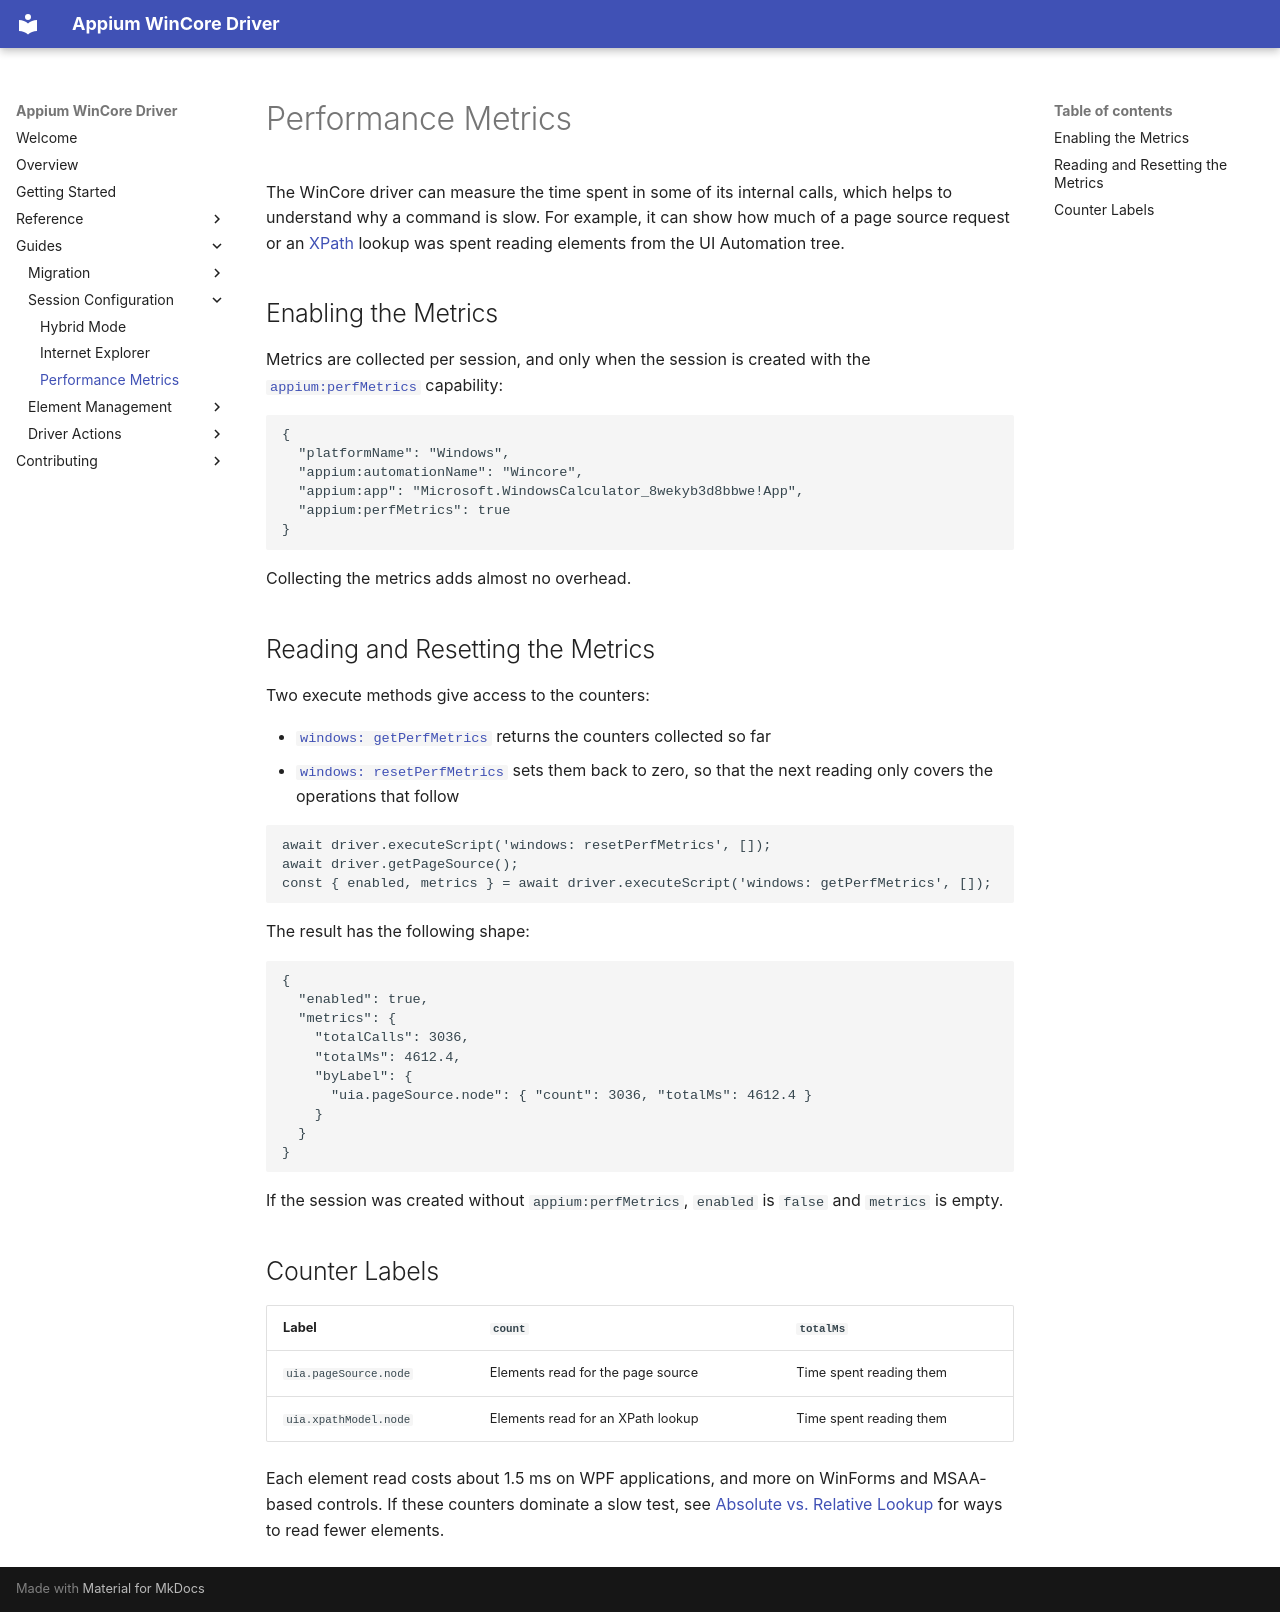

repository: appium/appium-wincore-driver · page: guides/performance/index.html · generator: mkdocs

---
title: Performance Metrics
---

The WinCore driver can measure the time spent in some of its internal calls, which helps to
understand why a command is slow. For example, it can show how much of a page source request or an
[XPath](../reference/locator-strategies.md#xpath) lookup was spent reading elements from the UI
Automation tree.

## Enabling the Metrics

Metrics are collected per session, and only when the session is created with the
[`appium:perfMetrics`](../reference/capabilities.md#perfmetrics) capability:

```json
{
  "platformName": "Windows",
  "appium:automationName": "Wincore",
  "appium:app": "Microsoft.WindowsCalculator_8wekyb3d8bbwe!App",
  "appium:perfMetrics": true
}
```

Collecting the metrics adds almost no overhead.

## Reading and Resetting the Metrics

Two execute methods give access to the counters:

* [`windows: getPerfMetrics`](../reference/execute-methods.md#windows-getperfmetrics) returns the
  counters collected so far
* [`windows: resetPerfMetrics`](../reference/execute-methods.md#windows-resetperfmetrics) sets
  them back to zero, so that the next reading only covers the operations that follow

```js
await driver.executeScript('windows: resetPerfMetrics', []);
await driver.getPageSource();
const { enabled, metrics } = await driver.executeScript('windows: getPerfMetrics', []);
```

The result has the following shape:

```json
{
  "enabled": true,
  "metrics": {
    "totalCalls": 3036,
    "totalMs": 4612.4,
    "byLabel": {
      "uia.pageSource.node": { "count": 3036, "totalMs": 4612.4 }
    }
  }
}
```

If the session was created without `appium:perfMetrics`, `enabled` is `false` and `metrics` is
empty.

## Counter Labels

| Label | `count` | `totalMs` |
| --- | --- | --- |
| `uia.pageSource.node` | Elements read for the page source | Time spent reading them |
| `uia.xpathModel.node` | Elements read for an XPath lookup | Time spent reading them |

Each element read costs about 1.5 ms on WPF applications, and more on WinForms and MSAA-based
controls. If these counters dominate a slow test, see
[Absolute vs. Relative Lookup](../reference/locator-strategies.md#absolute-vs-relative-lookup) for
ways to read fewer elements.
